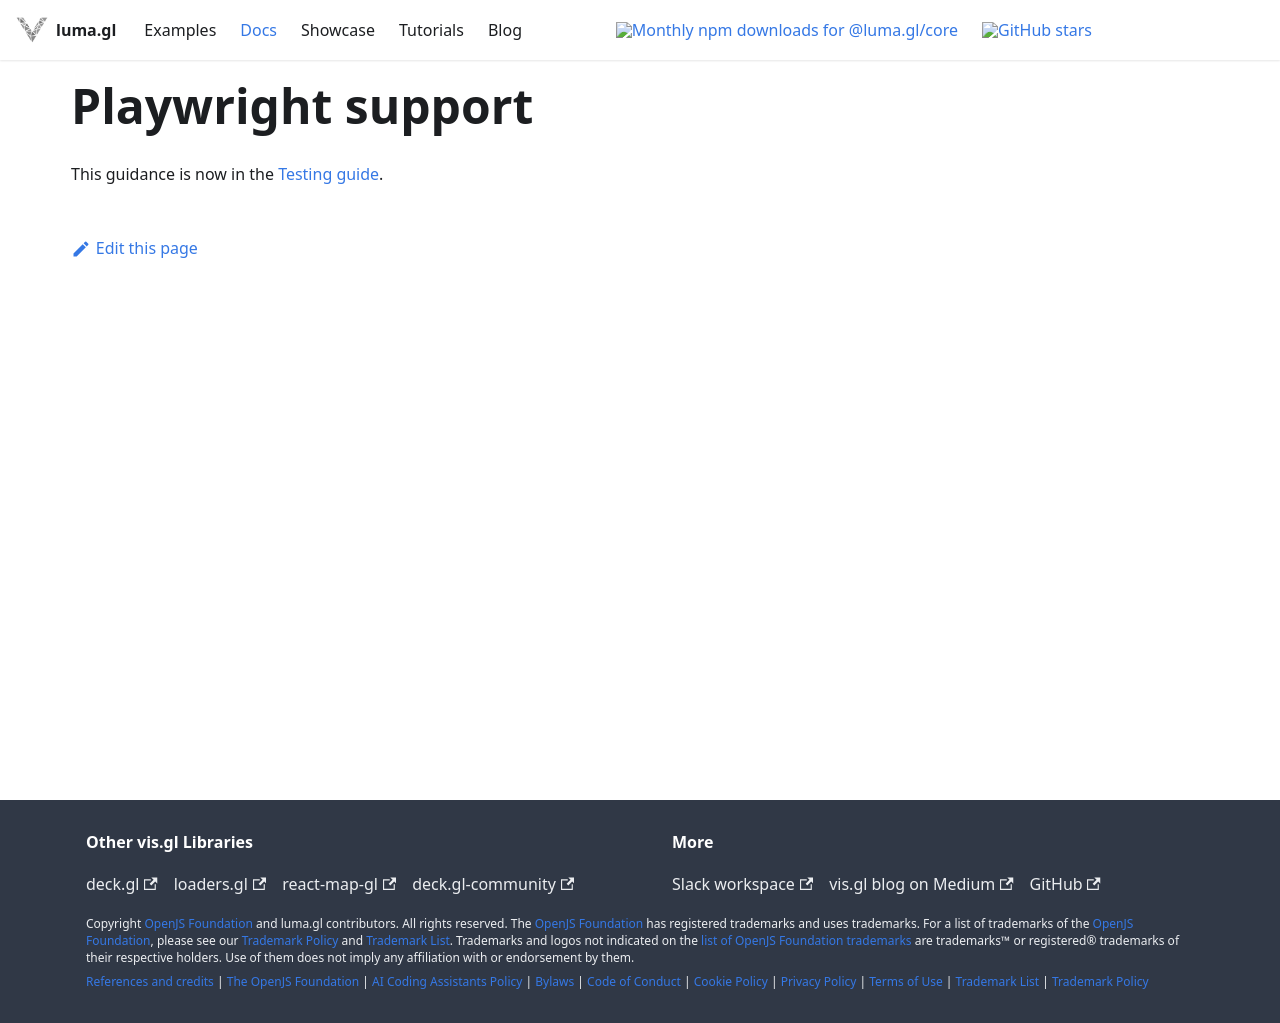

repository: visgl/luma.gl · page: next/docs/developer/dev-tools/playwright.html · generator: docusaurus

# Playwright support

This guidance is now in the [Testing guide](/docs/developer-guide/testing#debug-a-website-example).
